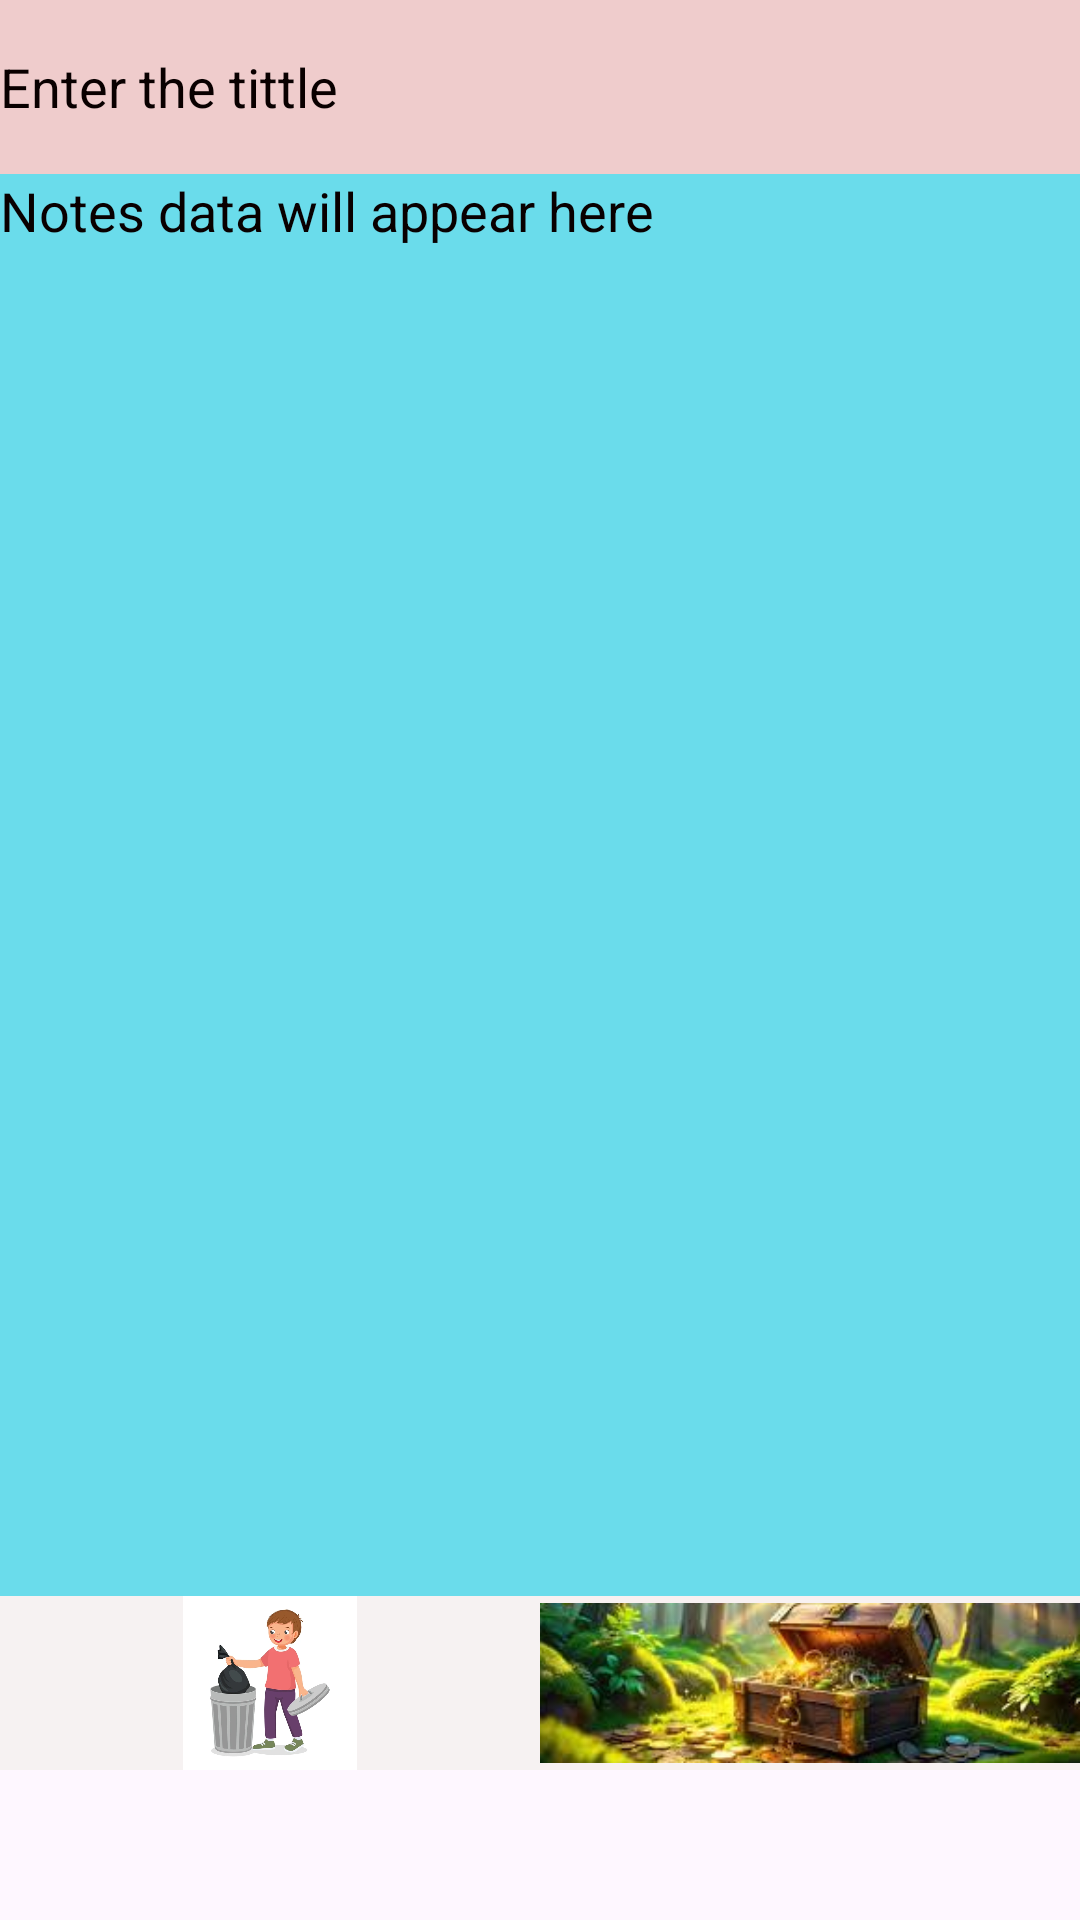

This screen was rendered from an Android layout file. Write that file and the resources it references.
<!-- AndroidManifest.xml: application theme Theme.Notes -->
<!-- res/layout/activity_single_layout.xml -->
<?xml version="1.0" encoding="utf-8"?>
<androidx.appcompat.widget.LinearLayoutCompat xmlns:android="http://schemas.android.com/apk/res/android"
    xmlns:app="http://schemas.android.com/apk/res-auto"
    xmlns:tools="http://schemas.android.com/tools"
    android:id="@+id/main"
    android:layout_width="match_parent"
    android:layout_height="wrap_content"
    android:layout_marginBottom="25dp"
    tools:context=".single_layout"
    android:paddingBottom="50dp">

    <LinearLayout
        android:layout_width="match_parent"
        android:layout_height="match_parent"
        android:background="#FFFFFF"
        android:orientation="horizontal">


        <LinearLayout
            android:layout_width="match_parent"
            android:layout_height="match_parent"
            android:background="#00BCD4"
            android:orientation="vertical">

            <EditText
                android:id="@+id/tittle_box"
                android:layout_width="match_parent"
                android:layout_height="58dp"
                android:allowUndo="true"
                android:background="#EFCCCC"
                android:ems="10"
                android:hint="Enter the tittle"
                android:inputType="textMultiLine"
                android:textColor="#F5E44646"
                android:textColorHighlight="#60C660"
                android:textColorHint="#090000" />

            <EditText
                android:id="@+id/notes_data"
                android:layout_width="match_parent"
                android:layout_height="0dp"
                android:layout_weight="1"
                android:background="#F071DFED"
                android:ems="10"
                android:gravity="start"
                android:hint="Notes data will appear here"
                android:inputType="textMultiLine"
                android:maxLines="2"
                android:minLines="2"
                android:nestedScrollingEnabled="true"
                android:overScrollMode="always"
                android:scrollbars="vertical"
                android:shadowRadius="82"
                android:textColor="#070000"
                android:textColorHint="#090000" />

            <LinearLayout
                android:layout_width="match_parent"
                android:layout_height="wrap_content"
                android:orientation="horizontal">

                <ImageView
                    android:id="@+id/imageView"
                    android:layout_width="match_parent"
                    android:layout_height="58dp"
                    android:layout_weight="1"
                    android:background="#F6F2F2"
                    app:srcCompat="@drawable/dustbin" />

                <ImageView
                    android:id="@+id/open_image"
                    android:layout_width="match_parent"
                    android:layout_height="58dp"
                    android:layout_weight="1"
                    android:background="#F8F1F1"
                    android:src="@drawable/treimg" />

            </LinearLayout>

        </LinearLayout>

    </LinearLayout>

</androidx.appcompat.widget.LinearLayoutCompat>
<!-- resources referenced by this layout -->
<resources>
  <!-- drawable dustbin: png bitmap (drawable, 101437 bytes) -->
  <!-- drawable treimg: png bitmap (drawable, 62596 bytes) -->
  <style name="Theme.Notes" parent="Base.Theme.Notes" />
  <style name="Base.Theme.Notes" parent="Theme.Material3.DayNight.NoActionBar">
          <item name="android:fitsSystemWindows">true</item>
  
          
          
      </style>
</resources>
